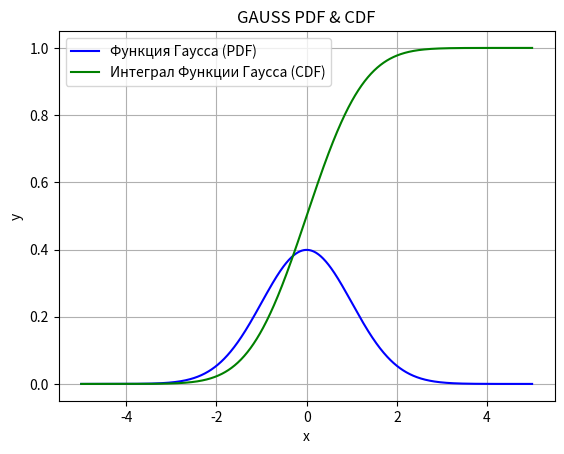

Reproduce this figure in Python.
import numpy as np
import matplotlib.pyplot as plt
from scipy.integrate import quad

# Определение функции Гаусса
def gaussian(x, mu, sigma):
  """
  Вычисляет значение функции Гаусса в точке x с заданными параметрами mu (среднее) и sigma (стандартное отклонение).

  Args:
    x: Значение аргумента функции.
    mu: Среднее значение.
    sigma: Стандартное отклонение.

  Returns:
    Значение функции Гаусса в точке x.
  """
  return (1 / (sigma * np.sqrt(2 * np.pi))) * np.exp(-((x - mu) ** 2) / (2 * sigma ** 2))

# Параметры гауссова распределения
mu = 0  # Среднее значение
sigma = 1 # Стандартное отклонение

# Создание массива значений x от -5 до 5 с 1000 точками
x = np.linspace(-5, 5, 1000)

# Вычисление значений функции Гаусса для каждого x
y = gaussian(x, mu, sigma)

# Вычисление интеграла функции Гаусса от -бесконечности до x[i] для каждого x[i]
integral_values = []
for i in range(len(x)):
  integral, error = quad(gaussian, -np.inf, x[i], args=(mu, sigma))
  integral_values.append(integral)

# Построение графика функции Гаусса (синий) и её интеграла (зеленый)
plt.plot(x, y, color='blue', label='Функция Гаусса (PDF)')
plt.plot(x, integral_values, color='green', label='Интеграл Функции Гаусса (CDF)')
plt.grid(True) # Добавление сетки на график
plt.xlabel('x') # Подпись оси x
plt.ylabel('y') # Подпись оси y
plt.title('GAUSS PDF & CDF') # Заголовок графика
plt.legend() # Добавление легенды
plt.show()
